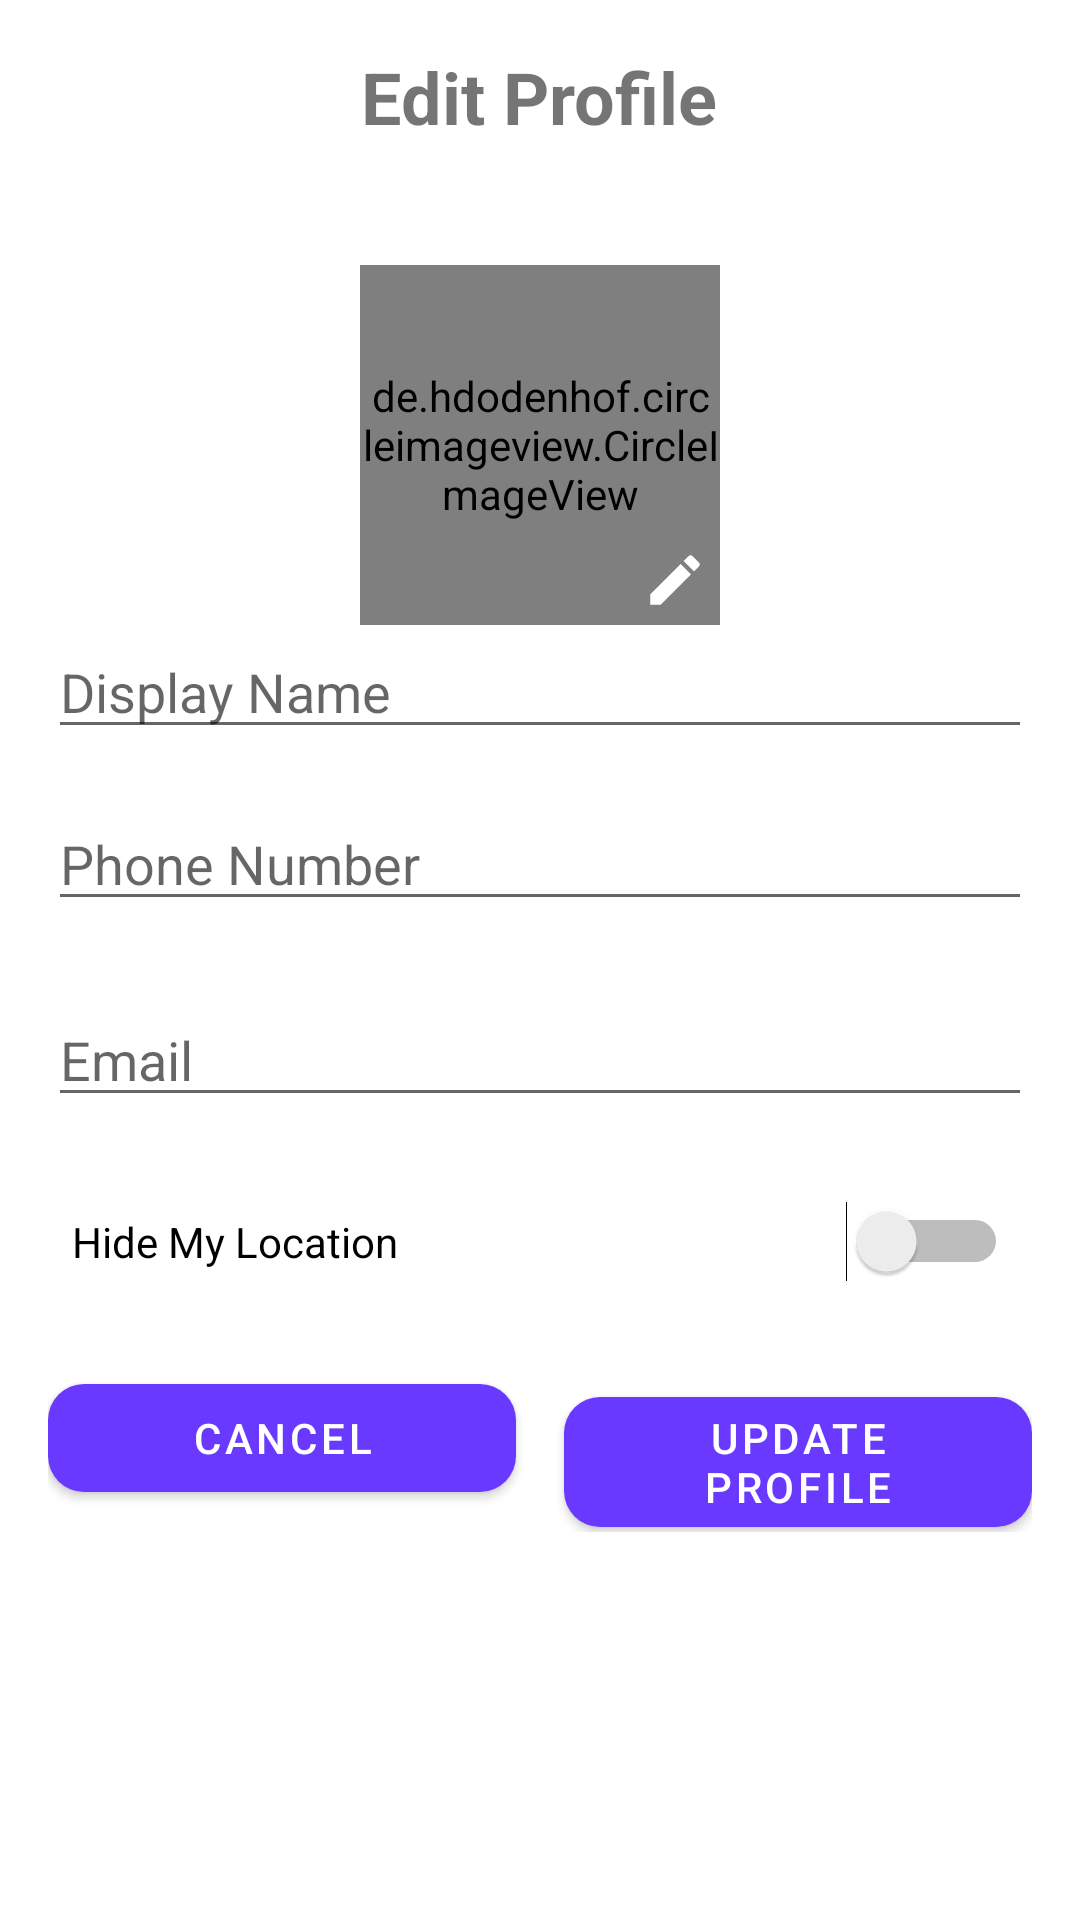

Android layout source for this screen:
<!-- AndroidManifest.xml: application theme Theme.WherU -->
<!-- res/layout/activity_profile_settings.xml -->
<?xml version="1.0" encoding="utf-8"?>
<LinearLayout xmlns:android="http://schemas.android.com/apk/res/android"
    xmlns:app="http://schemas.android.com/apk/res-auto"
    xmlns:tools="http://schemas.android.com/tools"
    android:layout_width="match_parent"
    android:layout_height="match_parent"
    android:orientation="vertical"
    android:padding="16dp"
    tools:context=".activities.ProfileSettingsActivity">

    <TextView
        android:layout_width="wrap_content"
        android:layout_height="wrap_content"
        android:text="Edit Profile"
        android:textSize="24sp"
        android:textStyle="bold"
        android:layout_gravity="center_horizontal"
        android:layout_marginBottom="24dp"/>

    <FrameLayout
        android:layout_width="120dp"
        android:layout_height="120dp"
        android:layout_gravity="center_horizontal"
        android:layout_marginTop="16dp">

        <de.hdodenhof.circleimageview.CircleImageView
            android:id="@+id/image_profile_picture"
            android:layout_width="match_parent"
            android:layout_height="match_parent"
            android:src="@drawable/ic_profile_placeholder"
            app:civ_border_width="2dp"
            app:civ_border_color="@color/colorPrimary"/>

        <ImageView
            android:id="@+id/icon_edit_profile_picture"
            android:layout_width="30dp"
            android:layout_height="30dp"
            android:layout_gravity="bottom|end"
            android:src="@drawable/ic_edit_pen"
            android:background="@drawable/circle_background"
            android:padding="4dp"
            android:elevation="2dp"
            android:tint="@android:color/white"/>
    </FrameLayout>

    <EditText
        android:id="@+id/edit_text_display_name"
        android:layout_width="match_parent"
        android:layout_height="wrap_content"
        android:hint="Display Name"
        android:inputType="textPersonName"
        android:layout_marginBottom="16dp"/>

    <EditText
        android:id="@+id/edit_text_phone_number"
        android:layout_width="match_parent"
        android:layout_height="wrap_content"
        android:hint="Phone Number"
        android:inputType="phone"
        android:layout_marginBottom="24dp"/>

    <EditText
        android:id="@+id/edit_text_email"
        android:layout_width="match_parent"
        android:layout_height="wrap_content"
        android:hint="Email"
        android:inputType="textEmailAddress"
        android:layout_marginBottom="24dp"/>

    <Switch
        android:id="@+id/switch_hide_location"
        android:layout_width="match_parent"
        android:layout_height="wrap_content"
        android:text="Hide My Location"
        android:layout_marginBottom="24dp"
        android:padding="8dp"/>

    <LinearLayout
        android:layout_width="match_parent"
        android:layout_height="wrap_content"
        android:orientation="horizontal"
        android:gravity="center_horizontal">

        <Button
            android:id="@+id/button_cancel_profile"
            android:layout_width="0dp"
            android:layout_height="wrap_content"
            android:layout_weight="1"
            android:text="Cancel"
            android:layout_marginEnd="8dp"/>

        <Button
            android:id="@+id/button_update_profile"
            android:layout_width="0dp"
            android:layout_height="wrap_content"
            android:layout_weight="1"
            android:text="Update Profile"
            android:layout_marginStart="8dp"/>
    </LinearLayout>

</LinearLayout>
<!-- resources referenced by this layout -->
<resources>
  <color name="colorPrimary">#6200EE</color>
  <!-- drawable ic_edit_pen (drawable) -->
  <vector xmlns:android="http://schemas.android.com/apk/res/android"
      android:width="24dp"
      android:height="24dp"
      android:viewportWidth="24"
      android:viewportHeight="24">
      <path
          android:fillColor="#FF000000"
          android:pathData="M3,17.25V21h3.75L17.81,9.94L14.06,6.19L3,17.25zM20.71,7.04c0.39,-0.39 0.39,-1.02 0,-1.41l-2.34,-2.34c-0.39,-0.39 -1.02,-0.39 -1.41,0l-1.83,1.83l3.75,3.75L20.71,7.04z"/>
  </vector>
  <style name="Theme.WherU" parent="Theme.MaterialComponents.DayNight.DarkActionBar">
          
          <item name="colorPrimary">@color/primary_purple</item>
          <item name="colorPrimaryVariant">@color/status_bar</item>
          <item name="colorOnPrimary">@color/white</item>
          
          <item name="colorSecondary">@color/success_teal</item>
          <item name="colorSecondaryVariant">@color/success_teal</item>
          <item name="colorOnSecondary">@color/black</item>
          
          <item name="android:statusBarColor" tools:targetApi="l">#4B2EFF</item>
          
          <item name="bottomNavigationStyle">@style/Widget.App.BottomNavigationView</item>
          <item name="android:buttonStyle">@style/Widget.App.Button.Primary</item>
          <item name="materialButtonStyle">@style/Widget.App.Button.Primary</item>
      </style>
  <color name="primary_purple">#6A39FF</color>
  <color name="status_bar">#5A29E6</color>
  <color name="white">#FFFFFFFF</color>
  <color name="success_teal">#29D9B6</color>
  <color name="black">#FF000000</color>
  <style name="Widget.App.BottomNavigationView" parent="Widget.MaterialComponents.BottomNavigationView.Colored">
          <item name="labelVisibilityMode">labeled</item>
          <item name="itemTextAppearanceActive">@style/TextAppearance.App.BottomNavigationView.Active</item>
          <item name="itemTextAppearanceInactive">@style/TextAppearance.App.BottomNavigationView.Inactive</item>
          <item name="itemIconTint">@color/selector_bottom_nav</item>
          <item name="itemTextColor">@color/selector_bottom_nav</item>
      </style>
  <style name="Widget.App.Button.Primary" parent="Widget.MaterialComponents.Button">
          <item name="backgroundTint">@color/primary_purple</item>
          <item name="android:textColor">@color/white</item>
          <item name="cornerRadius">12dp</item>
      </style>
  <style name="TextAppearance.App.BottomNavigationView.Active" parent="TextAppearance.MaterialComponents.Body2">
          <item name="android:textStyle">bold</item>
      </style>
  <style name="TextAppearance.App.BottomNavigationView.Inactive" parent="TextAppearance.MaterialComponents.Body2">
          <item name="android:textStyle">normal</item>
      </style>
</resources>
